The GitHub repository BG-traveling/RPS-Project-V2 contains a labelled image folder "data_synthetic" with 3 categories: paper, rock, scissors. Examples follow, each with its label.

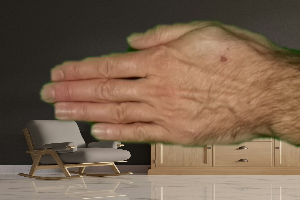
Label: paper

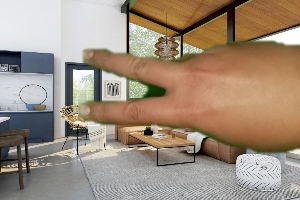
Label: scissors

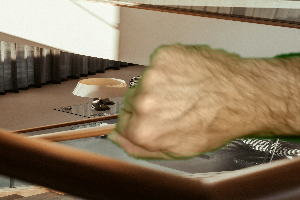
Label: rock

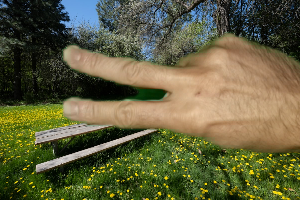
Label: scissors

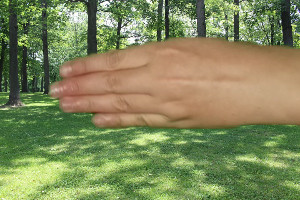
Label: paper

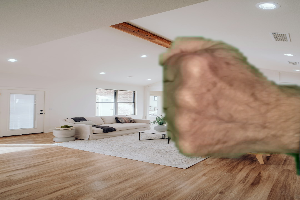
Label: rock
